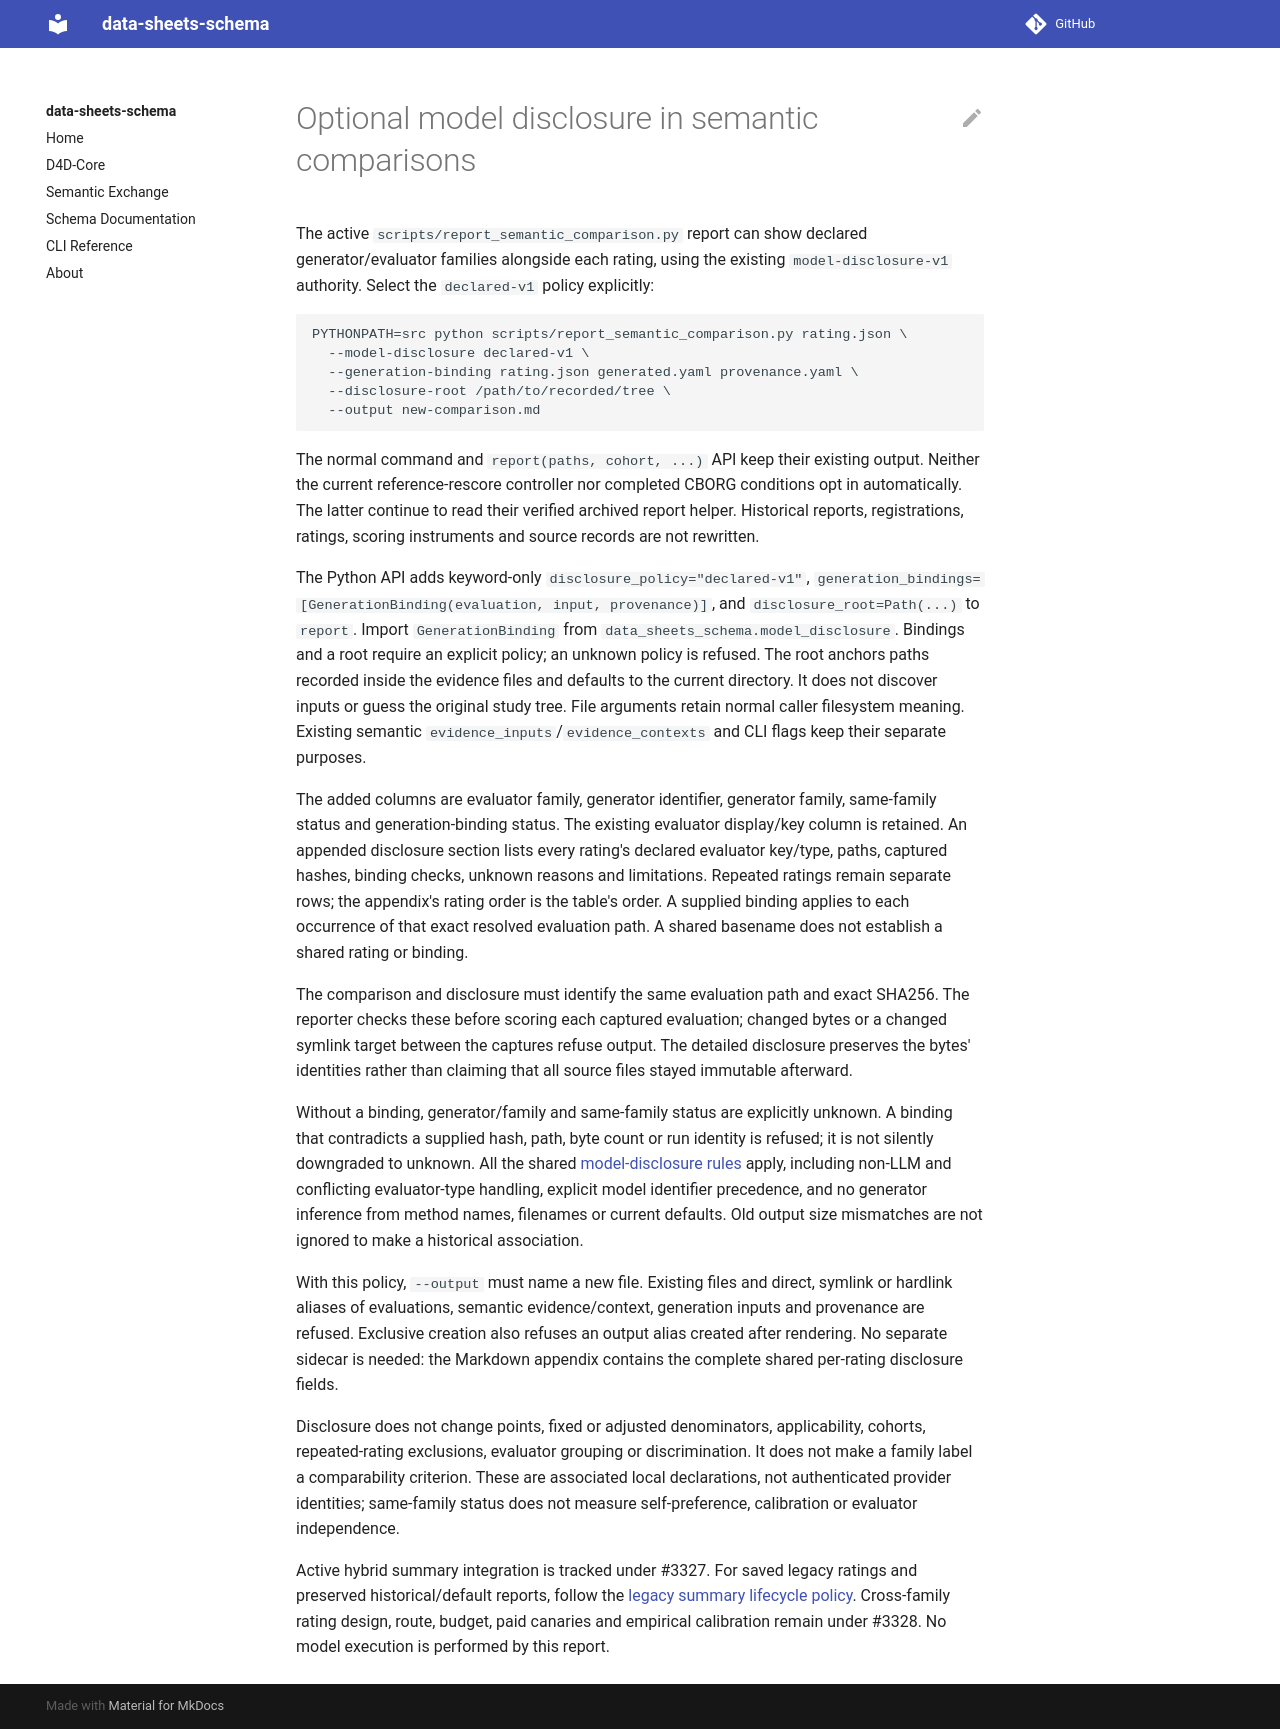

repository: bridge2ai/data-sheets-schema · page: semantic-comparison-model-disclosure/index.html · generator: mkdocs

# Optional model disclosure in semantic comparisons

The active `scripts/report_semantic_comparison.py` report can show declared
generator/evaluator families alongside each rating, using the existing
`model-disclosure-v1` authority. Select the `declared-v1` policy explicitly:

```sh
PYTHONPATH=src python scripts/report_semantic_comparison.py rating.json \
  --model-disclosure declared-v1 \
  --generation-binding rating.json generated.yaml provenance.yaml \
  --disclosure-root /path/to/recorded/tree \
  --output new-comparison.md
```

The normal command and `report(paths, cohort, ...)` API keep their existing
output. Neither the current reference-rescore controller nor completed CBORG
conditions opt in automatically. The latter continue to read their verified
archived report helper. Historical reports, registrations, ratings, scoring
instruments and source records are not rewritten.

The Python API adds keyword-only `disclosure_policy="declared-v1"`,
`generation_bindings=[GenerationBinding(evaluation, input, provenance)]`, and
`disclosure_root=Path(...)` to `report`. Import `GenerationBinding` from
`data_sheets_schema.model_disclosure`. Bindings and a root require an explicit
policy; an unknown policy is refused. The root anchors paths recorded inside
the evidence files and defaults to the current directory. It does not discover
inputs or guess the original study tree. File arguments retain normal caller
filesystem meaning. Existing semantic `evidence_inputs`/`evidence_contexts` and
CLI flags keep their separate purposes.

The added columns are evaluator family, generator identifier, generator
family, same-family status and generation-binding status. The existing
evaluator display/key column is retained. An appended disclosure section lists
every rating's declared evaluator key/type, paths, captured hashes, binding
checks, unknown reasons and limitations. Repeated ratings remain separate
rows; the appendix's rating order is the table's order. A supplied binding
applies to each occurrence of that exact resolved evaluation path. A shared
basename does not establish a shared rating or binding.

The comparison and disclosure must identify the same evaluation path and exact
SHA256. The reporter checks these before scoring each captured evaluation;
changed bytes or a changed symlink target between the captures refuse output.
The detailed disclosure preserves the bytes' identities rather than claiming
that all source files stayed immutable afterward.

Without a binding, generator/family and same-family status are explicitly
unknown. A binding that contradicts a supplied hash, path, byte count or run
identity is refused; it is not silently downgraded to unknown. All the shared
[model-disclosure rules](model-disclosure.md) apply, including non-LLM and
conflicting evaluator-type handling, explicit model identifier precedence,
and no generator inference from method names, filenames or current defaults.
Old output size mismatches are not ignored to make a historical association.

With this policy, `--output` must name a new file. Existing files and direct,
symlink or hardlink aliases of evaluations, semantic evidence/context,
generation inputs and provenance are refused. Exclusive creation also refuses
an output alias created after rendering. No separate sidecar is needed: the
Markdown appendix contains the complete shared per-rating disclosure fields.

Disclosure does not change points, fixed or adjusted denominators, applicability,
cohorts, repeated-rating exclusions, evaluator grouping or discrimination. It
does not make a family label a comparability criterion. These are associated
local declarations, not authenticated provider identities; same-family status
does not measure self-preference, calibration or evaluator independence.

Active hybrid summary integration is tracked under #3327. For saved legacy
ratings and preserved historical/default reports, follow the
[legacy summary lifecycle policy](model-disclosure.md#legacy-summary-lifecycle).
Cross-family rating design, route, budget, paid canaries and empirical
calibration remain under #3328. No model execution is performed by this report.
